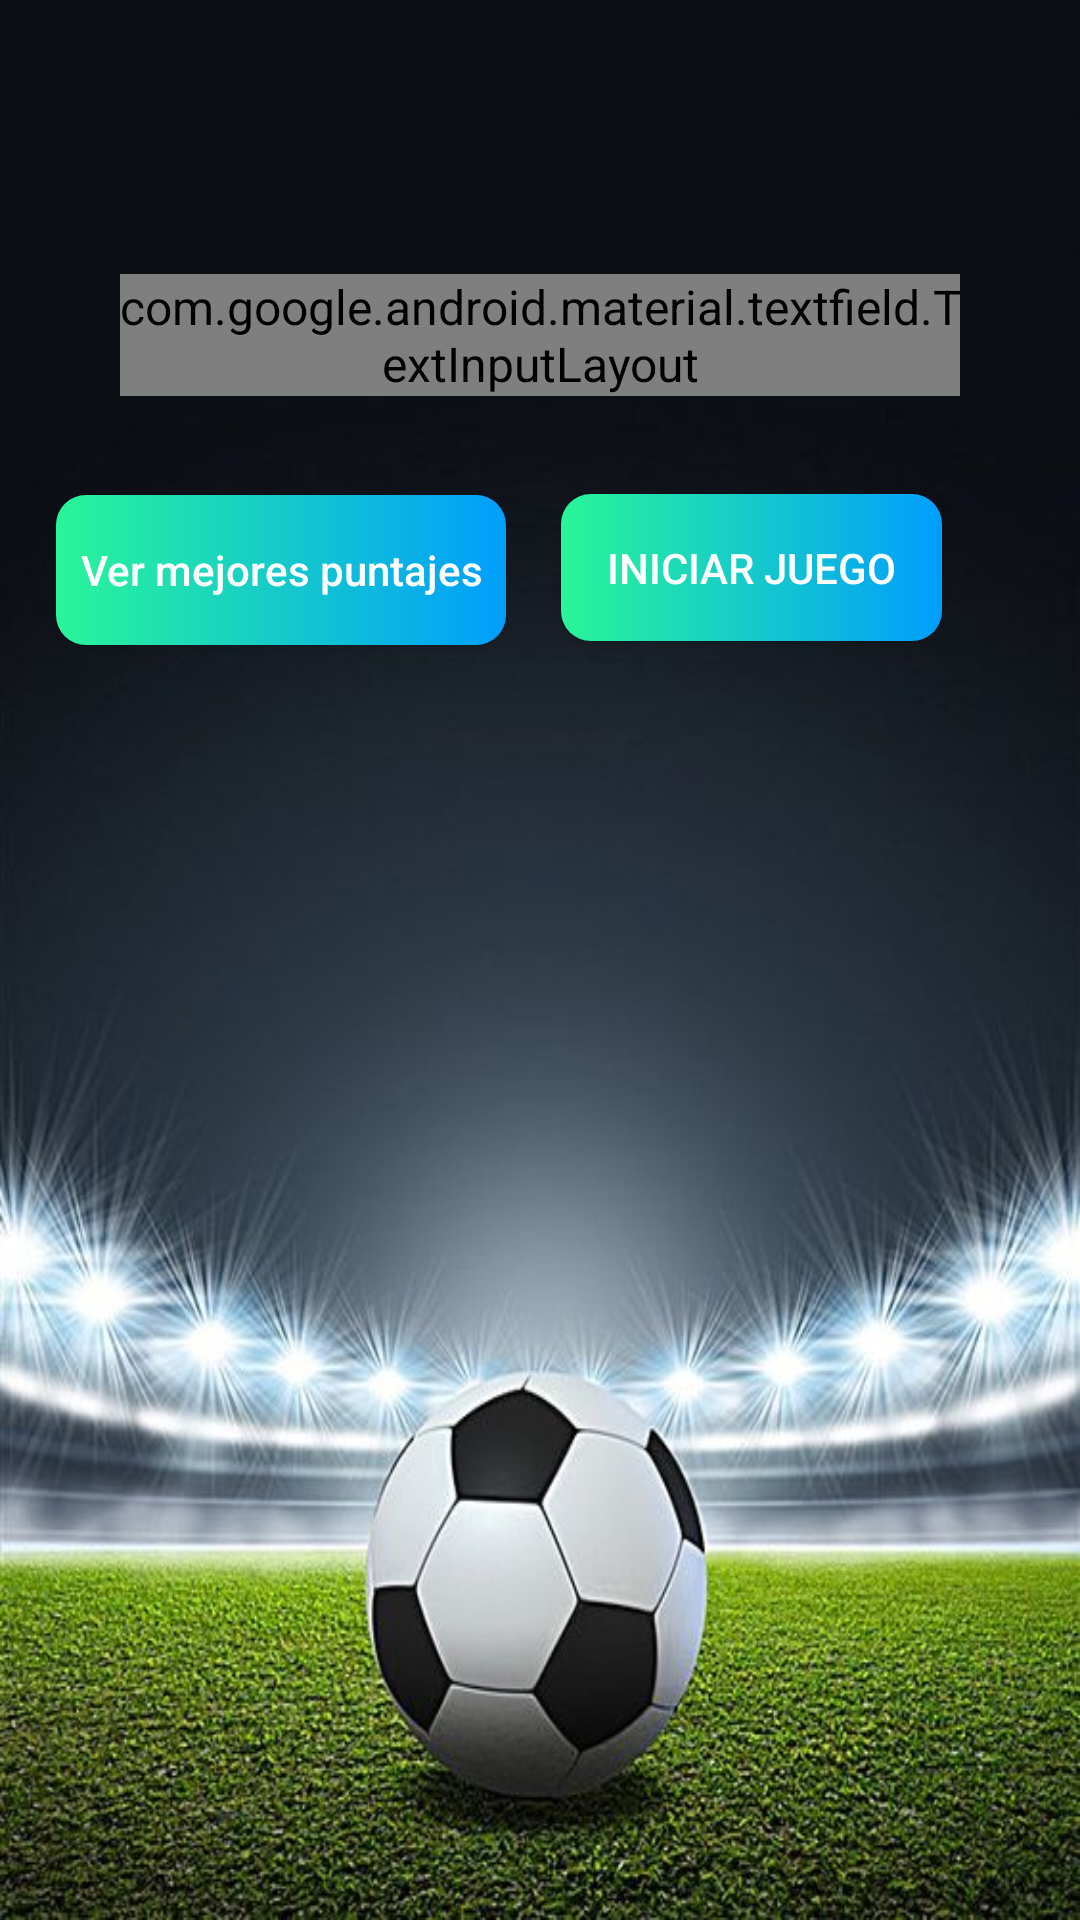

Android layout source for this screen:
<!-- AndroidManifest.xml: application theme Theme.AppCompat.Light.NoActionBar -->
<!-- res/layout/activity_main.xml -->
<?xml version="1.0" encoding="utf-8"?>
<androidx.constraintlayout.widget.ConstraintLayout xmlns:android="http://schemas.android.com/apk/res/android"
    xmlns:app="http://schemas.android.com/apk/res-auto"
    xmlns:tools="http://schemas.android.com/tools"
    android:layout_width="match_parent"
    android:background="@drawable/fondo"
    android:layout_height="match_parent"
    tools:context=".view.MainActivity">


    <com.google.android.material.textfield.TextInputLayout
        android:id="@+id/layout_nombre"
        style="@style/LoginTextInputLayoutStyle"
        android:layout_width="match_parent"
        android:layout_height="wrap_content"
        android:layout_marginLeft="40dp"
        android:layout_marginRight="40dp"
        android:layout_marginBottom="508dp"
        android:foregroundTint="#FFFFFF"
        android:textColorHint="#FFFFFF"
        android:theme="@style/LoginTextInputLayoutStyle"
        app:boxBackgroundColor="#00FFFFFF"
        app:boxStrokeColor="#FFFFFF"

        app:counterEnabled="true"
        app:counterMaxLength="15"

        app:counterTextAppearance="@style/CounterStyle"

        app:errorEnabled="true"
        app:layout_constraintBottom_toBottomOf="parent"
        app:layout_constraintEnd_toEndOf="parent"
        app:layout_constraintHorizontal_bias="0.0"
        app:layout_constraintStart_toStartOf="parent"
        app:layout_constraintTop_toTopOf="parent"
        app:layout_constraintVertical_bias="1.0">

        <com.google.android.material.textfield.TextInputEditText
            android:id="@+id/textInputEditText"
            android:layout_width="match_parent"
            android:layout_height="wrap_content"
            android:textColor="#FFFFFF"
            android:hint="Ingresa tu nombre"
            android:maxLength="15"
            android:textColorHint="#FFFFFF"
            android:shadowColor="#FFFFFF"
            app:layout_constraintBottom_toBottomOf="parent"
            app:layout_constraintTop_toTopOf="parent"
            tools:layout_editor_absoluteX="8dp" />

    </com.google.android.material.textfield.TextInputLayout>

    <Button
        android:id="@+id/btnIniciar"
        android:layout_width="127dp"
        android:layout_height="49dp"
        android:layout_alignParentStart="true"
        android:layout_alignParentEnd="true"
        android:layout_alignParentBottom="true"
        android:layout_gravity="center"
        android:background="@drawable/custom_button"
        android:enabled="true"
        android:text="INICIAR JUEGO"
        android:textAlignment="center"
        android:textAllCaps="false"
        android:textColor="#FFFFFF"
        app:layout_constraintBottom_toBottomOf="parent"
        app:layout_constraintEnd_toEndOf="parent"
        app:layout_constraintHorizontal_bias="0.803"
        app:layout_constraintStart_toStartOf="parent"
        app:layout_constraintTop_toBottomOf="@+id/layout_nombre"
        app:layout_constraintVertical_bias="0.071" />

    <Button
        android:id="@+id/btntop"
        android:layout_width="150dp"
        android:layout_height="50dp"
        android:layout_alignParentStart="true"
        android:layout_alignParentEnd="true"
        android:layout_alignParentBottom="true"
        android:layout_gravity="center"
        android:background="@drawable/custom_button"
        android:enabled="true"
        android:text="Ver mejores puntajes"
        android:textAlignment="center"
        android:textAllCaps="false"
        android:textColor="#FFFFFF"
        app:layout_constraintBottom_toBottomOf="parent"
        app:layout_constraintEnd_toStartOf="@+id/btnIniciar"
        app:layout_constraintHorizontal_bias="0.509"
        app:layout_constraintStart_toStartOf="parent"
        app:layout_constraintTop_toBottomOf="@+id/layout_nombre"
        app:layout_constraintVertical_bias="0.072" />

</androidx.constraintlayout.widget.ConstraintLayout>
<!-- resources referenced by this layout -->
<resources>
  <!-- drawable custom_button (drawable) -->
  <?xml version="1.0" encoding="utf-8"?>
  <shape xmlns:android="http://schemas.android.com/apk/res/android" android:shape="rectangle">
      <gradient android:startColor="#2AF598" android:endColor="#009EFD" android:type="linear"/>
  
      <corners android:radius="10dp"/>
  </shape>
  <!-- drawable fondo: jpg bitmap (drawable-v24, 57637 bytes) -->
  <style name="CounterStyle" parent="TextAppearance.AppCompat.Small">
          <item name="android:textColor">@android:color/white</item>
          
      </style>
  <style name="LoginTextInputLayoutStyle" parent="Widget.MaterialComponents.TextInputLayout.OutlinedBox.Dense">
          <item name="colorAccent">#FFFFFF</item>
          <item name="android:textSize">16sp</item>
      </style>
</resources>
